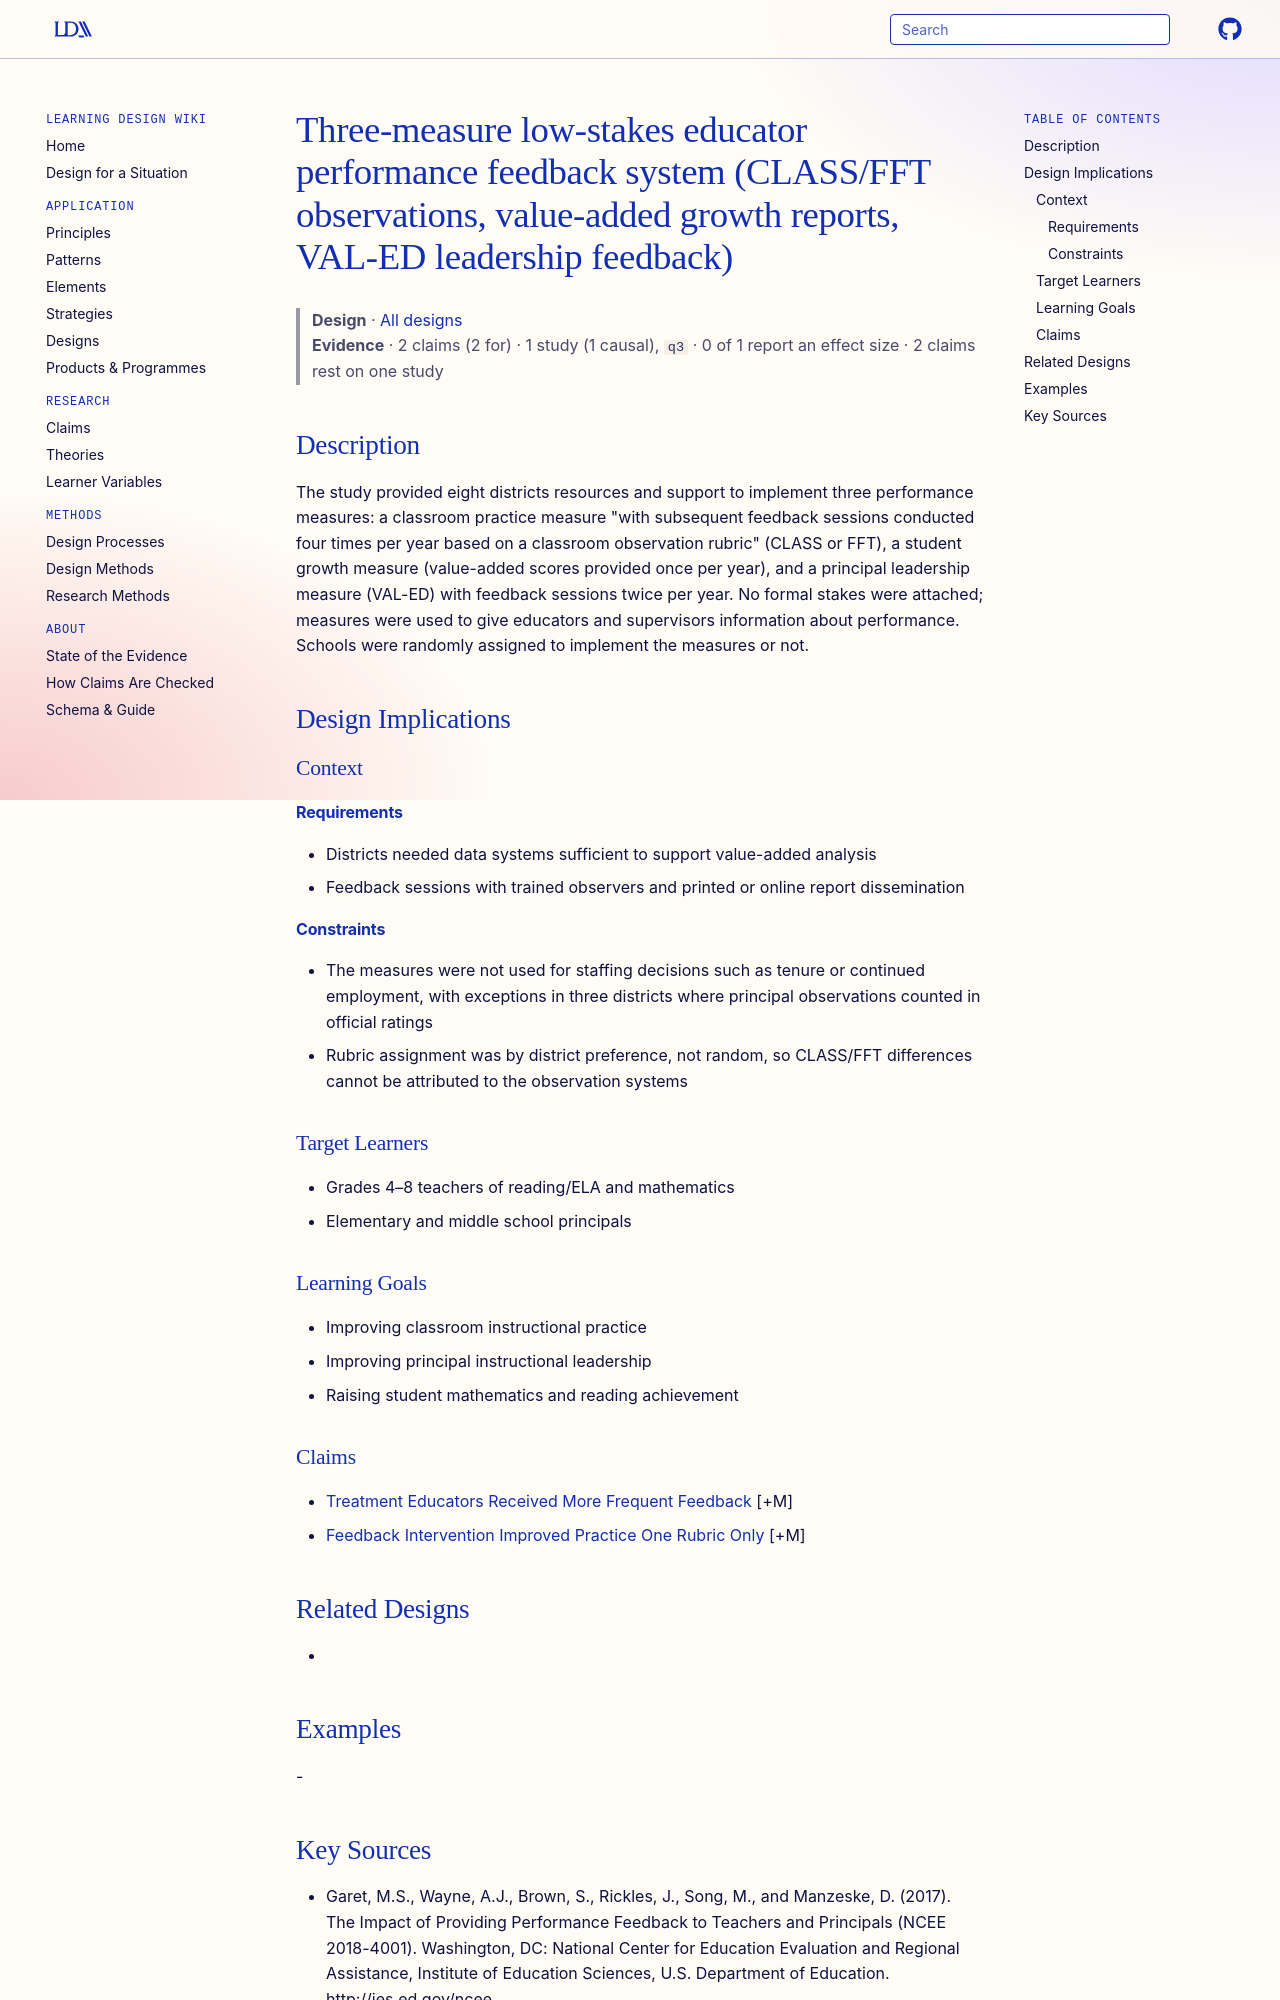

repository: Learning-Design-Alliance/learning-wiki · page: designs/three-measure-low-stakes-performance-feedback-system/index.html · generator: mkdocs

---
type: design
id: three-measure-low-stakes-performance-feedback-system
title: Three-measure low-stakes educator performance feedback system (CLASS/FFT observations, value-added growth reports, VAL-ED leadership feedback)
description: "The study provided eight districts resources and support to implement three performance measures: a classroom practice measure \"with subsequent feedback sessions conducted four times per year based on a classroom obse..."
status: review
generated:
  by: "process:settle-candidates"
  at: 2026-11-01
sources:
  - id: garet-2017
    resource: "http://ies.ed.gov/ncee"
    title: "Garet, M.S., Wayne, A.J., Brown, S., Rickles, J., Song, M., and Manzeske, D. (2017). The Impact of Providing Performance Feedback to Teachers and Principals (NCEE 2018-4001). Washington, DC: National Center for Education Evaluation and Regional Assistance, Institute of Education Sciences, U.S. Department of Education. http://ies.ed.gov/ncee"
    author: Garet, M.S., Wayne, A.J., Brown, S., Rickles, J., Song, M., and Manzeske, D
---

# Three-measure low-stakes educator performance feedback system (CLASS/FFT observations, value-added growth reports, VAL-ED leadership feedback)

> **Design** · [All designs](index.md)
> **Evidence** · 2 claims (2 for) · 1 study (1 causal), `q3` · 0 of 1 report an effect size · 2 claims rest on one study

## Description
The study provided eight districts resources and support to implement three performance measures: a classroom practice measure "with subsequent feedback sessions conducted four times per year based on a classroom observation rubric" (CLASS or FFT), a student growth measure (value-added scores provided once per year), and a principal leadership measure (VAL-ED) with feedback sessions twice per year. No formal stakes were attached; measures were used to give educators and supervisors information about performance. Schools were randomly assigned to implement the measures or not.

## Design Implications

### Context
#### Requirements
- Districts needed data systems sufficient to support value-added analysis
- Feedback sessions with trained observers and printed or online report dissemination
#### Constraints
- The measures were not used for staffing decisions such as tenure or continued employment, with exceptions in three districts where principal observations counted in official ratings
- Rubric assignment was by district preference, not random, so CLASS/FFT differences cannot be attributed to the observation systems

### Target Learners
- Grades 4–8 teachers of reading/ELA and mathematics
- Elementary and middle school principals

### Learning Goals
- Improving classroom instructional practice
- Improving principal instructional leadership
- Raising student mathematics and reading achievement

### Claims
- [Treatment Educators Received More Frequent Feedback](../claims/treatment-educators-received-more-frequent-feedback.md) [+M]
- [Feedback Intervention Improved Practice One Rubric Only](../claims/feedback-intervention-improved-practice-one-rubric-only.md) [+M]

## Related Designs
- 

## Examples
-
